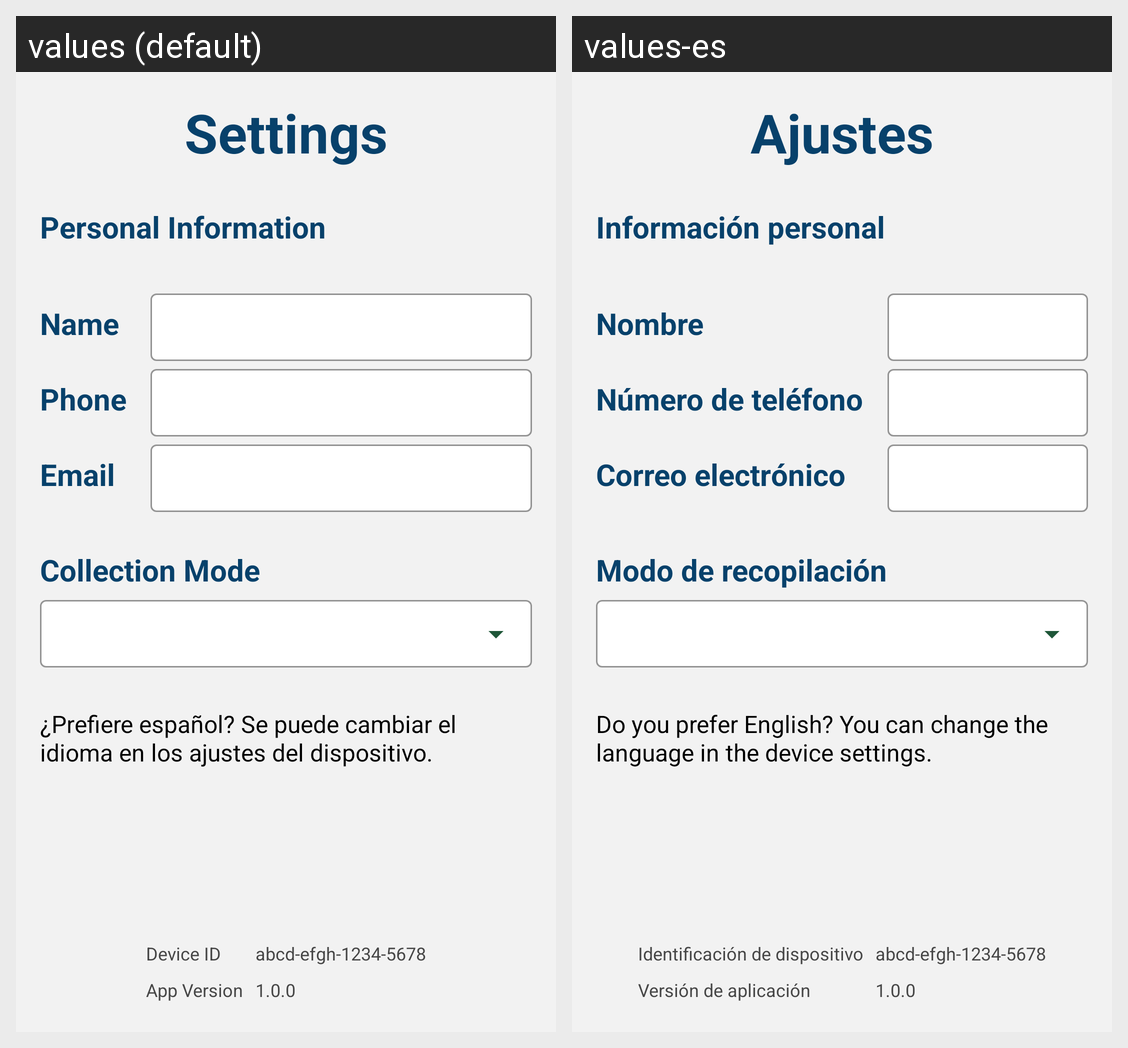

Here is an Android app screen in its default locale and in the app's own translations. Write out the translated-string differences for the strings that appear on this screen.
Android screen res/layout/fragment_settings.xml rendered under 2 locales, left to right: values (default), values-es. Device: Nexus 5 (rendered at 1080×1920; each locale shown at half size, 540×960, under a caption strip naming it); theme Theme.CellWatch.NoActionBar.
Strings drawn on this screen, with the default value and each locale's value (text and hints the layout hard-codes, and strings that could not be matched under every locale, appear in the picture but are not listed):

settings
  values: Settings
  values-es: Ajustes

p_info
  values: Personal Information
  values-es: Información personal

name
  values: Name
  values-es: Nombre

phone
  values: Phone
  values-es: Número de teléfono

email
  values: Email
  values-es: Correo electrónico

collection_mode
  values: Collection Mode
  values-es: Modo de recopilación

other_language_available
  values: ¿Prefiere español? Se puede cambiar el idioma en los ajustes del dispositivo.
  values-es: Do you prefer English? You can change the language in the device settings.

device_id
  values: Device ID
  values-es: Identificación de dispositivo

app_version
  values: App Version
  values-es: Versión de aplicación
